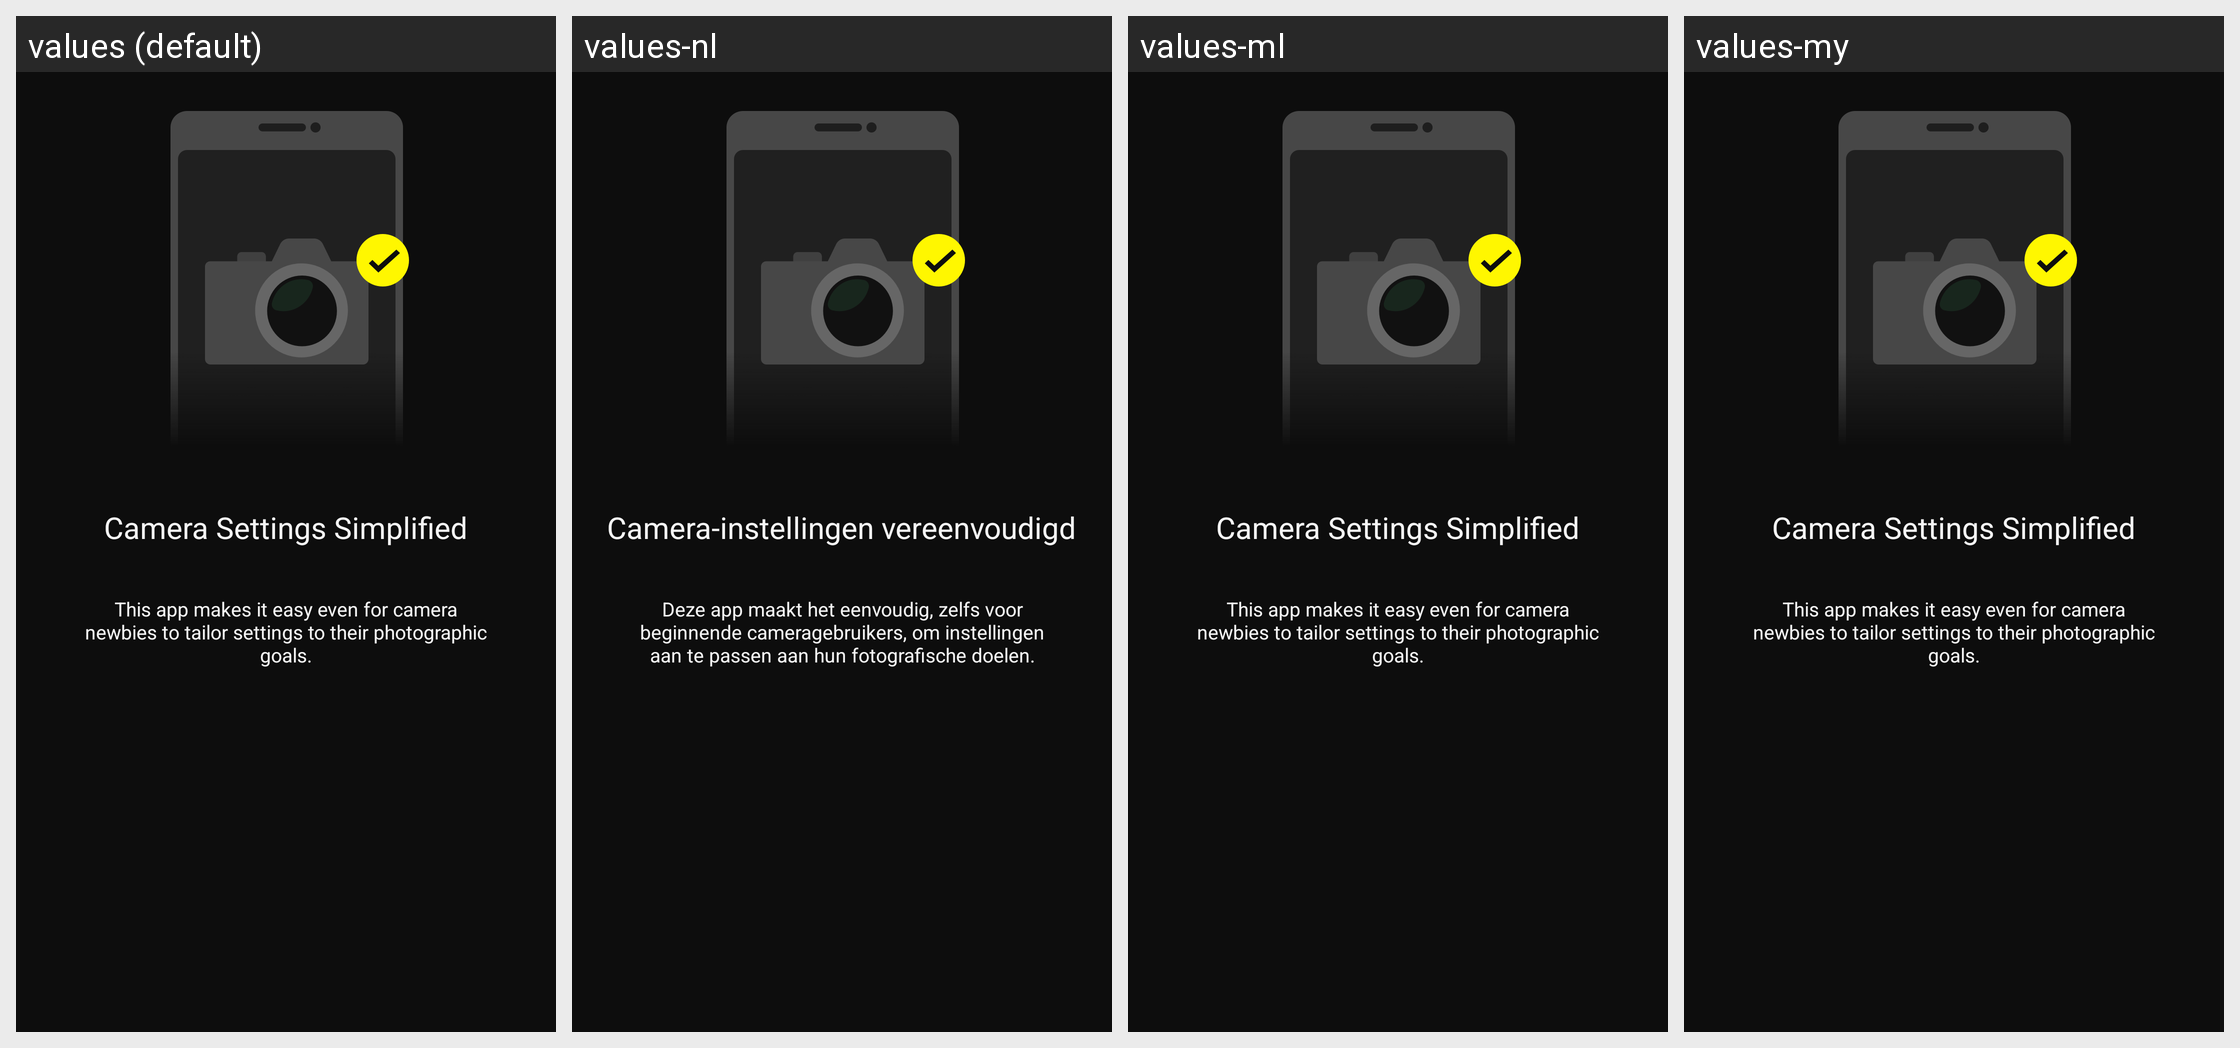

For this localized Android screen grid, give each drawn string resource with its value in every locale shown.
Android screen res/layout/view_walkthrough01.xml rendered under 4 locales, left to right: values (default), values-nl, values-ml, values-my. Device: Nexus 5 (rendered at 1080×1920; each locale shown at half size, 540×960, under a caption strip naming it); theme AppTheme.
Other locales in the repository, not shown: values-af, values-am, values-ar, values-as, values-az, values-be, values-bg, values-bn, values-bs, values-ca, values-cs, values-da, values-el, values-en-rCA, values-en-rGB, values-en-rIN, values-en-rXC, values-es, values-es-rUS, values-et, values-eu, values-fa, values-fi, values-fr, values-fr-rCA, values-gl, values-gu, values-hi, values-hr, values-hu, values-hy, values-in, values-is, values-iw, values-ka, values-kk, values-km, values-kn, values-ky, values-lo, values-lt, values-lv, values-mk, values-mn, values-mr, values-ms, values-nb, values-ne, values-or, values-pa, values-pl, values-pt, values-pt-rBR, values-pt-rPT, values-ro, values-ru, values-si, values-sk, values-sl, values-sq, values-sr, values-sv, values-sw, values-ta, values-te, values-th, values-tl, values-tr, values-uk, values-ur, values-uz, values-vi, values-zh-rCN, values-zh-rHK, values-zu.
Strings drawn on this screen, with the default value and each locale's value (text and hints the layout hard-codes, and strings that could not be matched under every locale, appear in the picture but are not listed):

MID_TUTORIAL1_TITLE
  values: Camera Settings Simplified
  values-nl: Camera-instellingen vereenvoudigd
  values-ml: Camera Settings Simplified  [not translated; the default value is used]
  values-my: Camera Settings Simplified  [not translated; the default value is used]

MID_TUTORIAL1_DESC
  values: This app makes it easy even for camera newbies to tailor settings to their photographic goals.
  values-nl: Deze app maakt het eenvoudig, zelfs voor beginnende cameragebruikers, om instellingen aan te passen aan hun fotografische doelen.
  values-ml: This app makes it easy even for camera newbies to tailor settings to their photographic goals.  [not translated; the default value is used]
  values-my: This app makes it easy even for camera newbies to tailor settings to their photographic goals.  [not translated; the default value is used]
